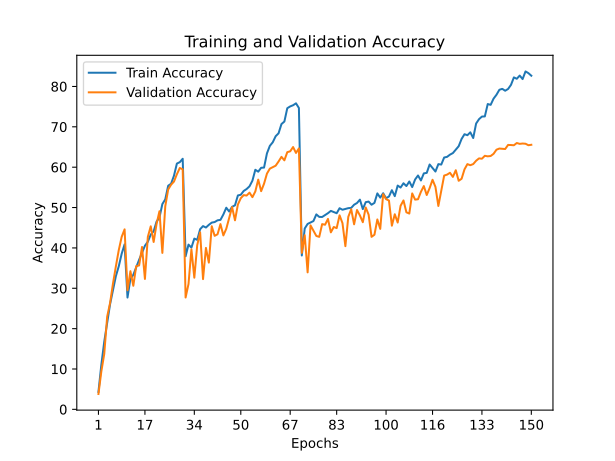

The table this chart was drawn from, first rows:
train_accuracy; train_loss; valid_accuracy; valid_loss
4,3290; 4,8376; 3,8100; 5,4511
11,0730; 4,2427; 9,4200; 4,6974
16,7720; 3,8166; 13,7500; 4,1314
21,4520; 3,5087; 22,9500; 3,4058
26,0440; 3,2424; 26,3400; 3,2034
29,5310; 3,0795; 31,1600; 2,9725
33,0080; 2,8819; 35,4300; 2,6819
35,4580; 2,7582; 39,4700; 2,5531
38,5620; 2,6222; 42,7500; 2,3234
40,8790; 2,5100; 44,6000; 2,2430
27,7040; 3,1604; 29,5000; 3,0141
32,3340; 2,9137; 34,2300; 2,7906
33,3270; 2,8624; 30,6200; 2,9947
35,1890; 2,7822; 35,4800; 2,7645
37,0580; 2,6736; 35,6600; 2,7844
38,7660; 2,5755; 40,2300; 2,4915
40,5350; 2,4989; 32,3100; 3,0305
41,5410; 2,4586; 42,7400; 2,3659
43,3120; 2,3629; 45,3500; 2,2748
44,1150; 2,3472; 41,4700; 2,4489
46,5140; 2,2120; 45,9200; 2,2784
47,5230; 2,1749; 49,0900; 2,0691
50,8650; 2,0135; 38,7600; 2,6541
52,0310; 1,9572; 50,3100; 2,0465
55,4030; 1,8085; 54,4700; 1,8514
55,8970; 1,7902; 55,6600; 1,8154
57,8970; 1,7126; 56,4400; 1,8099
60,8970; 1,5780; 58,2500; 1,6819
61,2420; 1,5637; 59,8000; 1,6448
62,0910; 1,5429; 59,4800; 1,6620
37,9330; 2,6350; 27,7100; 3,5293
40,8180; 2,4965; 31,0500; 3,1640
40,0760; 2,5422; 39,6500; 2,6023
42,3100; 2,4313; 32,6200; 3,1100
41,9980; 2,4560; 40,6800; 2,4700
44,6350; 2,3015; 43,8400; 2,3334
45,4060; 2,2693; 32,2700; 3,0514
45,0480; 2,3017; 40,0000; 2,5288
45,7160; 2,2560; 36,3600; 2,8120
46,2690; 2,2295; 45,3700; 2,2902
46,4060; 2,2193; 42,9900; 2,4289
46,8380; 2,2043; 43,3800; 2,3861
46,9460; 2,2084; 45,9000; 2,2694
48,2900; 2,1368; 43,1000; 2,4230
49,9600; 2,0534; 44,7400; 2,3144
49,0110; 2,1075; 47,4300; 2,1376
50,1840; 2,0383; 50,1100; 2,0154
50,5560; 2,0365; 46,8400; 2,2131
53,0000; 1,9149; 50,7600; 2,0196
53,1700; 1,9127; 52,3200; 1,9581
54,1110; 1,8548; 53,0800; 1,9647
54,5870; 1,8487; 52,9700; 1,9293
55,2640; 1,8149; 53,6900; 1,8715
56,6560; 1,7516; 52,5700; 1,9337
59,3610; 1,6237; 53,9900; 1,8724
58,8860; 1,6535; 56,9200; 1,7289
59,8530; 1,6098; 54,0600; 1,8857
59,9030; 1,6050; 55,9100; 1,8727
63,4200; 1,4624; 58,4100; 1,6667
65,2870; 1,3738; 59,6400; 1,6233
... 90 more rows
